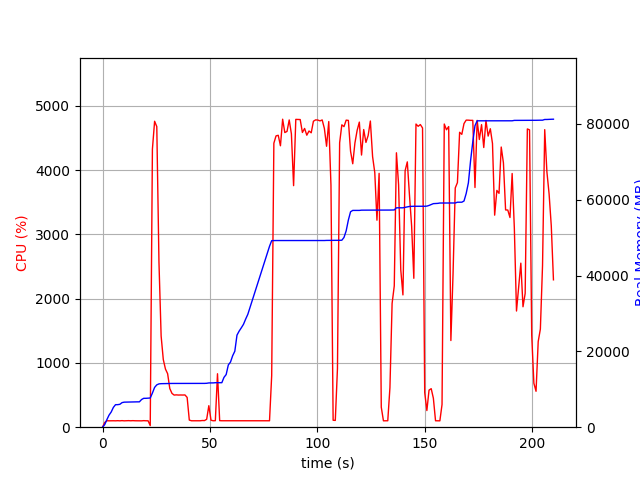

Data behind this chart, as committed beside it:
elapsed_time, nproc, cpu, mem_real, mem_virtual
3.552436828613281e-05, 1, 0.0, 6.938, 3186
1.007, 1, 73.5, 681.2, 1688
2.014, 1, 100.2, 1991, 3656
3.022, 1, 99.3, 3185, 5000
4.029, 1, 100.2, 4007, 6786
5.038, 1, 100.2, 5223, 8578
6.046, 1, 99.2, 5939, 8690
7.053, 1, 101.3, 5945, 8690
8.061, 1, 99.2, 6037, 8702
9.068, 1, 102.2, 6479, 8702
10.08, 1, 99.0, 6607, 8702
11.09, 1, 100.0, 6623, 8702
12.1, 1, 102.0, 6633, 8702
13.11, 1, 100.0, 6643, 8702
14.12, 1, 102.0, 6687, 8702
15.13, 1, 100.0, 6687, 8702
16.14, 1, 100.0, 6687, 8702
17.15, 1, 101.0, 6687, 8702
18.16, 1, 98.9, 7301, 10750
19.17, 1, 102.0, 7619, 10750
20.18, 1, 100.0, 7619, 10750
21.19, 1, 100.0, 7651, 10750
22.2, 2, 24.8, 7700, 10807
23.21, 1, 4325, 9008, 15499
24.23, 1, 4759, 10502, 17116
25.25, 1, 4675, 11170, 17813
26.26, 1, 2566, 11428, 18069
27.27, 1, 1418, 11482, 18085
28.28, 1, 1052, 11498, 18085
29.29, 1, 904.0, 11522, 18197
30.29, 1, 831.9, 11522, 18197
31.3, 1, 601.2, 11542, 18277
32.31, 1, 526.2, 11542, 18277
33.32, 1, 499.8, 11542, 18277
34.33, 1, 502.8, 11554, 18277
35.33, 1, 500.1, 11554, 18277
36.34, 1, 501.1, 11554, 18277
37.35, 1, 500.3, 11554, 18277
38.36, 1, 501.7, 11554, 18277
39.37, 1, 463.5, 11554, 18277
40.38, 1, 110.8, 11554, 18277
41.39, 1, 100.0, 11554, 18277
42.4, 1, 100.0, 11554, 18277
43.42, 1, 99.9, 11554, 18277
44.42, 1, 101.0, 11554, 18277
45.43, 1, 100.0, 11554, 18277
46.44, 1, 104.0, 11554, 18277
47.45, 1, 102.9, 11556, 18277
48.46, 1, 122.8, 11584, 18405
49.47, 1, 334.7, 11678, 18405
50.49, 1, 108.8, 11685, 18405
51.49, 1, 100.2, 11686, 18405
52.5, 1, 101.2, 11739, 18565
53.51, 1, 831.4, 11739, 18565
54.52, 1, 102.1, 11739, 18565
55.52, 1, 100.3, 11741, 18565
56.53, 1, 100.3, 13153, 21141
57.54, 1, 100.3, 13885, 21333
58.55, 1, 100.2, 16425, 26453
59.55, 1, 100.3, 17177, 26677
... 148 more rows
